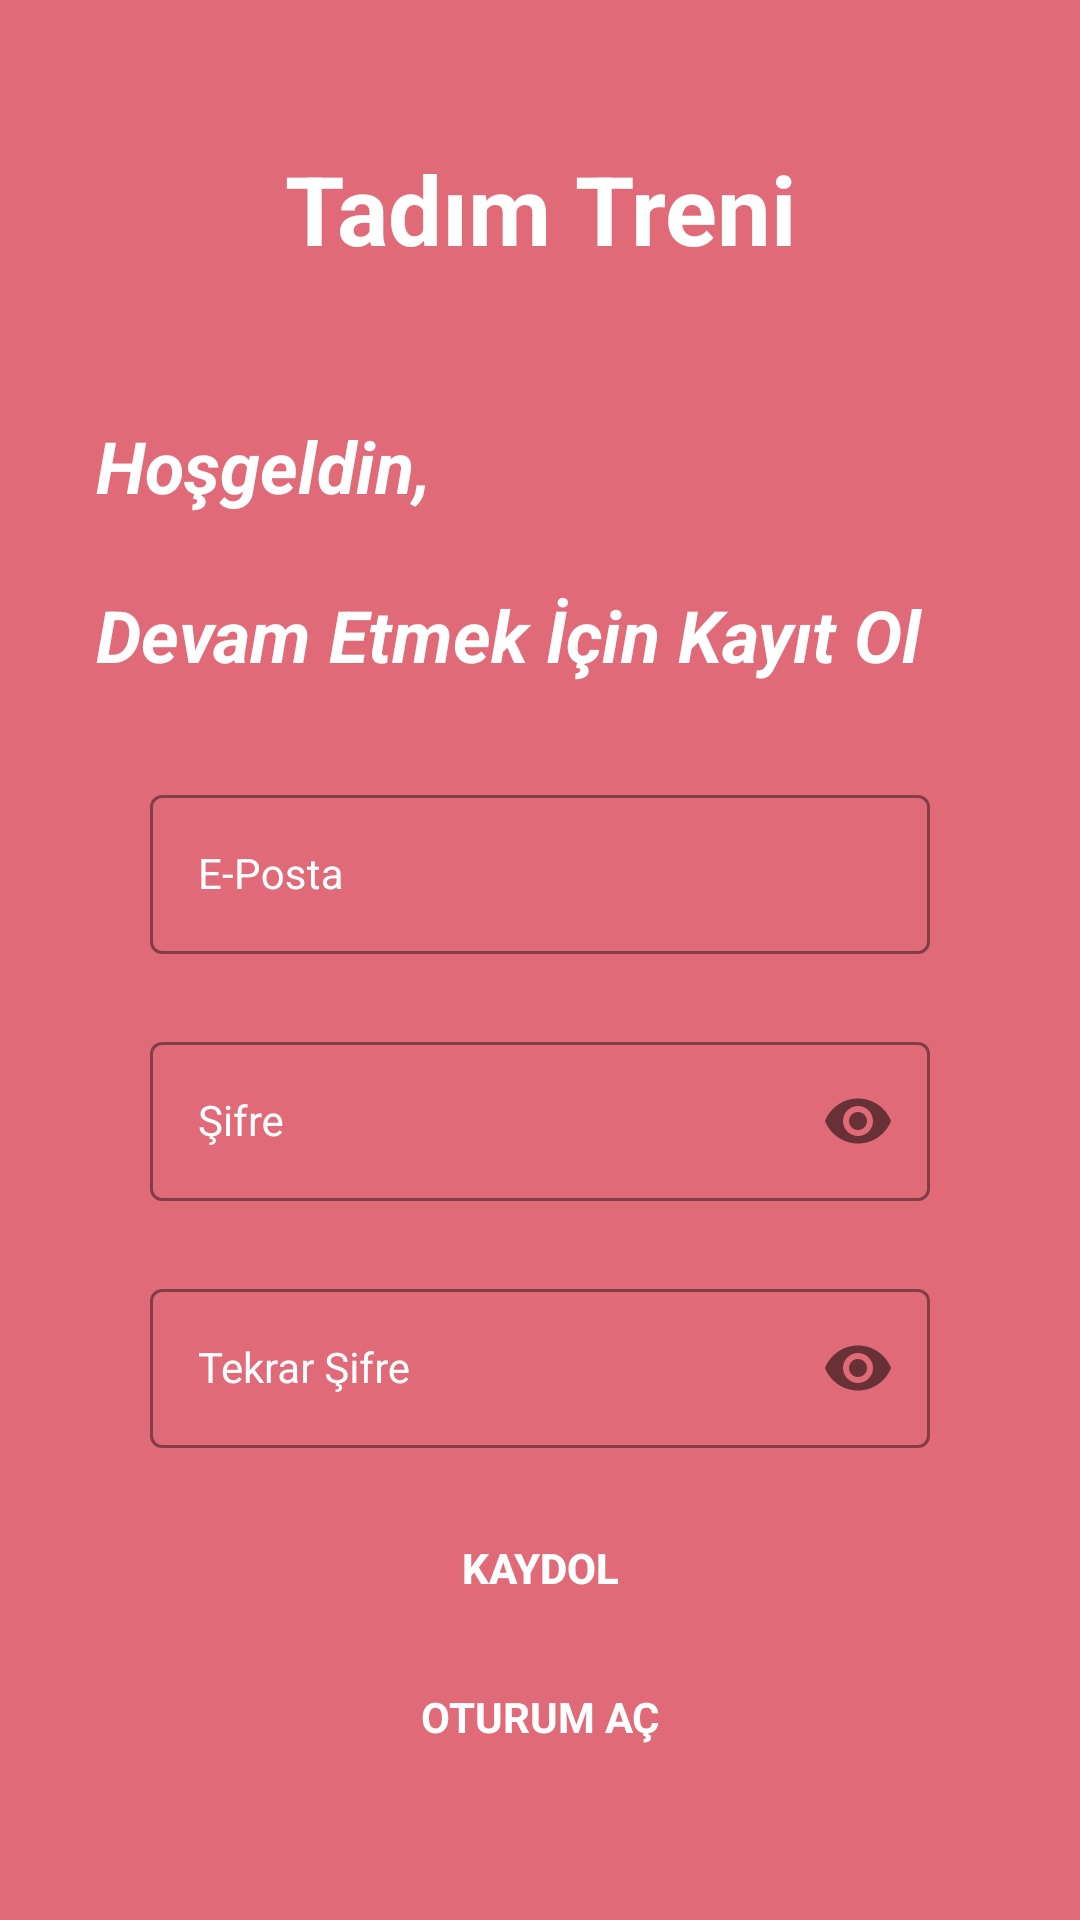

The Android layout XML behind this screen, and the referenced resources:
<!-- AndroidManifest.xml: application theme Base.Theme.MyFoodOrderApp -->
<!-- res/layout/fragment_sign_up.xml -->
<?xml version="1.0" encoding="utf-8"?>
<androidx.constraintlayout.widget.ConstraintLayout xmlns:android="http://schemas.android.com/apk/res/android"
    xmlns:app="http://schemas.android.com/apk/res-auto"
    xmlns:tools="http://schemas.android.com/tools"
    android:layout_width="match_parent"
    android:layout_height="match_parent"
    android:background="@color/pink"
    tools:context=".ui.fragment.SignUpFragment">

    <com.google.android.material.textfield.TextInputLayout
        android:id="@+id/emailLayout"
        style="@style/LoginTextInputOuterFieldStyle"
        android:layout_width="0dp"
        android:layout_height="wrap_content"
        android:layout_marginHorizontal="16dp"
        android:layout_marginStart="50dp"
        android:layout_marginTop="32dp"
        android:layout_marginEnd="50dp"
        android:textColorHint="@color/white"
        app:boxStrokeColor="@color/white"
        app:hintTextColor="@color/white"
        app:layout_constraintEnd_toEndOf="parent"
        app:layout_constraintHorizontal_bias="0.5"
        app:layout_constraintStart_toStartOf="parent"
        app:layout_constraintTop_toBottomOf="@+id/textView3">

        <com.google.android.material.textfield.TextInputEditText
            android:id="@+id/emailET"
            style="@style/LoginTextInputInnerFieldStyle"
            android:layout_width="match_parent"
            android:layout_height="wrap_content"
            android:hint="E-Posta "
            android:inputType="textEmailAddress"
            android:textColor="@color/white"
            android:textColorHint="@color/white" />
    </com.google.android.material.textfield.TextInputLayout>

    <com.google.android.material.textfield.TextInputLayout
        android:id="@+id/passwordLayout"
        style="@style/LoginTextInputOuterFieldStyle"
        android:layout_width="match_parent"
        android:layout_height="wrap_content"
        android:layout_marginHorizontal="16dp"
        android:layout_marginStart="50dp"
        android:layout_marginTop="24dp"
        android:layout_marginEnd="50dp"
        android:textColorHint="@color/white"
        app:boxStrokeColor="@color/white"
        app:hintTextColor="@color/white"
        app:layout_constraintEnd_toEndOf="parent"
        app:layout_constraintHorizontal_bias="0.5"
        app:layout_constraintStart_toStartOf="parent"
        app:layout_constraintTop_toBottomOf="@+id/emailLayout"
        app:passwordToggleEnabled="true">

        <com.google.android.material.textfield.TextInputEditText
            android:id="@+id/passET"
            style="@style/LoginTextInputInnerFieldStyle"
            android:layout_width="match_parent"
            android:layout_height="wrap_content"
            android:hint="Şifre"
            android:inputType="textPassword"
            android:textColorHint="@color/white" />
    </com.google.android.material.textfield.TextInputLayout>

    <com.google.android.material.textfield.TextInputLayout
        android:id="@+id/passwordLayout2"
        style="@style/LoginTextInputOuterFieldStyle"
        android:layout_width="match_parent"
        android:layout_height="wrap_content"
        android:layout_marginHorizontal="16dp"
        android:layout_marginStart="50dp"
        android:layout_marginTop="24dp"
        android:layout_marginEnd="50dp"
        android:textColorHint="@color/white"
        app:boxStrokeColor="@color/white"
        app:hintTextColor="@color/white"
        app:layout_constraintEnd_toEndOf="parent"
        app:layout_constraintHorizontal_bias="0.5"
        app:layout_constraintStart_toStartOf="parent"
        app:layout_constraintTop_toBottomOf="@+id/passwordLayout"
        app:passwordToggleEnabled="true">

        <com.google.android.material.textfield.TextInputEditText
            android:id="@+id/passET2"
            style="@style/LoginTextInputInnerFieldStyle"
            android:layout_width="match_parent"
            android:layout_height="wrap_content"
            android:hint="Tekrar Şifre"
            android:inputType="textPassword"
            android:textColorHint="@color/white"
            android:textSize="14sp" />
    </com.google.android.material.textfield.TextInputLayout>

    <androidx.appcompat.widget.AppCompatButton
        android:id="@+id/buttonSignUp"
        android:layout_width="0dp"
        android:layout_height="wrap_content"
        android:layout_marginHorizontal="16dp"
        android:layout_marginTop="16dp"
        android:background="#00673AB7"
        android:text="Kaydol"
        android:textAlignment="center"
        android:textColor="@color/white"
        android:textSize="14sp"
        android:textStyle="bold"
        app:layout_constraintEnd_toEndOf="parent"
        app:layout_constraintHorizontal_bias="0.5"
        app:layout_constraintStart_toStartOf="parent"
        app:layout_constraintTop_toBottomOf="@+id/passwordLayout2" />

    <TextView
        android:id="@+id/textViewSignIn"
        android:layout_width="wrap_content"
        android:layout_height="wrap_content"
        android:layout_marginTop="16dp"
        android:text="Oturum Aç"
        android:textAlignment="center"
        android:textAllCaps="true"
        android:textColor="@color/white"
        android:textSize="14sp"
        android:textStyle="bold"
        app:layout_constraintEnd_toEndOf="parent"
        app:layout_constraintHorizontal_bias="0.5"
        app:layout_constraintStart_toStartOf="parent"
        app:layout_constraintTop_toBottomOf="@+id/buttonSignUp" />

    <TextView
        android:id="@+id/textView4"
        android:layout_width="0dp"
        android:layout_height="wrap_content"
        android:layout_marginTop="48dp"
        android:text="Tadım Treni"
        android:textAlignment="center"
        android:textColor="@color/white"
        android:textSize="32sp"
        android:textStyle="bold"
        app:layout_constraintEnd_toEndOf="parent"
        app:layout_constraintHorizontal_bias="0.5"
        app:layout_constraintStart_toStartOf="parent"
        app:layout_constraintTop_toTopOf="parent" />

    <TextView
        android:id="@+id/textView2"
        android:layout_width="wrap_content"
        android:layout_height="wrap_content"
        android:layout_marginStart="32dp"
        android:layout_marginTop="48dp"
        android:text="Hoşgeldin,"
        android:textColor="@color/white"
        android:textSize="24sp"
        android:textStyle="bold|italic"
        app:layout_constraintStart_toStartOf="parent"
        app:layout_constraintTop_toBottomOf="@+id/textView4" />

    <TextView
        android:id="@+id/textView3"
        android:layout_width="wrap_content"
        android:layout_height="wrap_content"
        android:layout_marginStart="32dp"
        android:layout_marginTop="24dp"
        android:text="Devam Etmek İçin Kayıt Ol"
        android:textColor="@color/white"
        android:textSize="24sp"
        android:textStyle="bold|italic"
        app:layout_constraintStart_toStartOf="parent"
        app:layout_constraintTop_toBottomOf="@+id/textView2" />

</androidx.constraintlayout.widget.ConstraintLayout>
<!-- resources referenced by this layout -->
<resources>
  <color name="pink">#E06A78</color>
  <color name="white">#FFFFFFFF</color>
  <style name="LoginTextInputInnerFieldStyle" parent="Widget.MaterialComponents.TextInputLayout.OutlinedBox">
          <item name="android:layout_width">match_parent</item>
          <item name="android:layout_height">wrap_content</item>
          <item name="android:textColor">@color/white</item>
          <item name="android:textColorHint">@color/white</item>
          <item name="android:maxLines">1</item>
          <item name="android:textSize">14sp</item>
          <item name="android:singleLine">true</item>
          <item name="boxStrokeColor">@color/white</item>
      </style>
  <style name="LoginTextInputOuterFieldStyle" parent="Widget.MaterialComponents.TextInputLayout.OutlinedBox">
          <item name="android:layout_width">match_parent</item>
          <item name="android:layout_height">wrap_content</item>
          <item name="android:layout_marginTop">15dp</item>
          <item name="android:layout_marginBottom">15dp</item>
          <item name="boxStrokeColor">@color/white</item>
      </style>
  <style name="Base.Theme.MyFoodOrderApp" parent="Theme.Material3.DayNight.NoActionBar">
          
          <item name="android:statusBarColor">@color/pink</item>
          <item name="colorPrimary">@color/pink</item>
          <item name="colorPrimaryDark">@color/pink</item>
  
      </style>
</resources>
